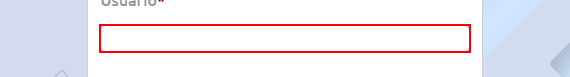
Task: Obtiene los estados de cuenta de las plataformas
Workflow: EdenRed-Download

Step 1: type [in_UserName] into the text box
